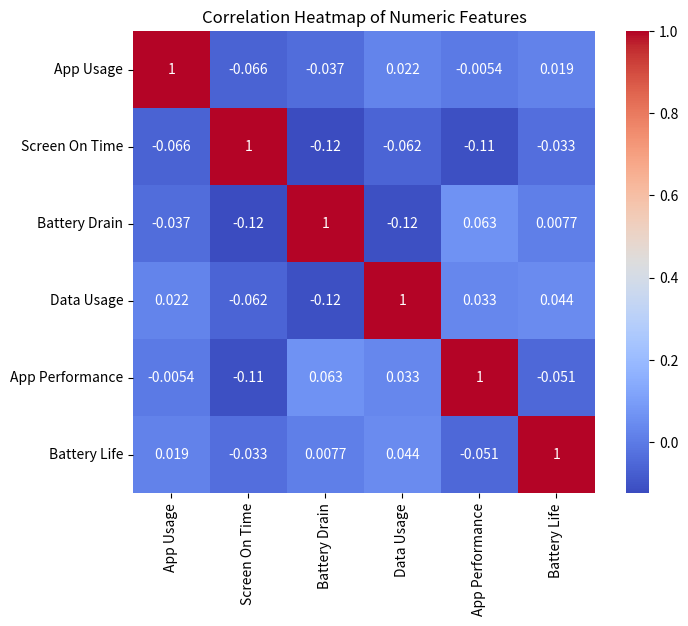

Here is the Python script that generated this plot: (Note: this script raises an exception after producing the figure.)
# Import necessary libraries
import pandas as pd
import numpy as np
import matplotlib.pyplot as plt
import seaborn as sns

# Create a sample dataset
np.random.seed(0)
data = {
    'App Usage': np.random.uniform(0, 1, 100),
    'Screen On Time': np.random.uniform(0, 1, 100),
    'Battery Drain': np.random.uniform(0, 1, 100),
    'Data Usage': np.random.uniform(0, 1, 100),
    'App Performance': np.random.uniform(0, 1, 100),
    'Battery Life': np.random.uniform(0, 1, 100)
}

df = pd.DataFrame(data)

# Calculate correlation matrix
corr_matrix = df.corr()

# Create a heatmap
plt.figure(figsize=(8, 6))
sns.heatmap(corr_matrix, annot=True, cmap='coolwarm', square=True)
plt.title('Correlation Heatmap of Numeric Features')
plt.show()
plt.savefig('png_files/plot_695e66eb.png')